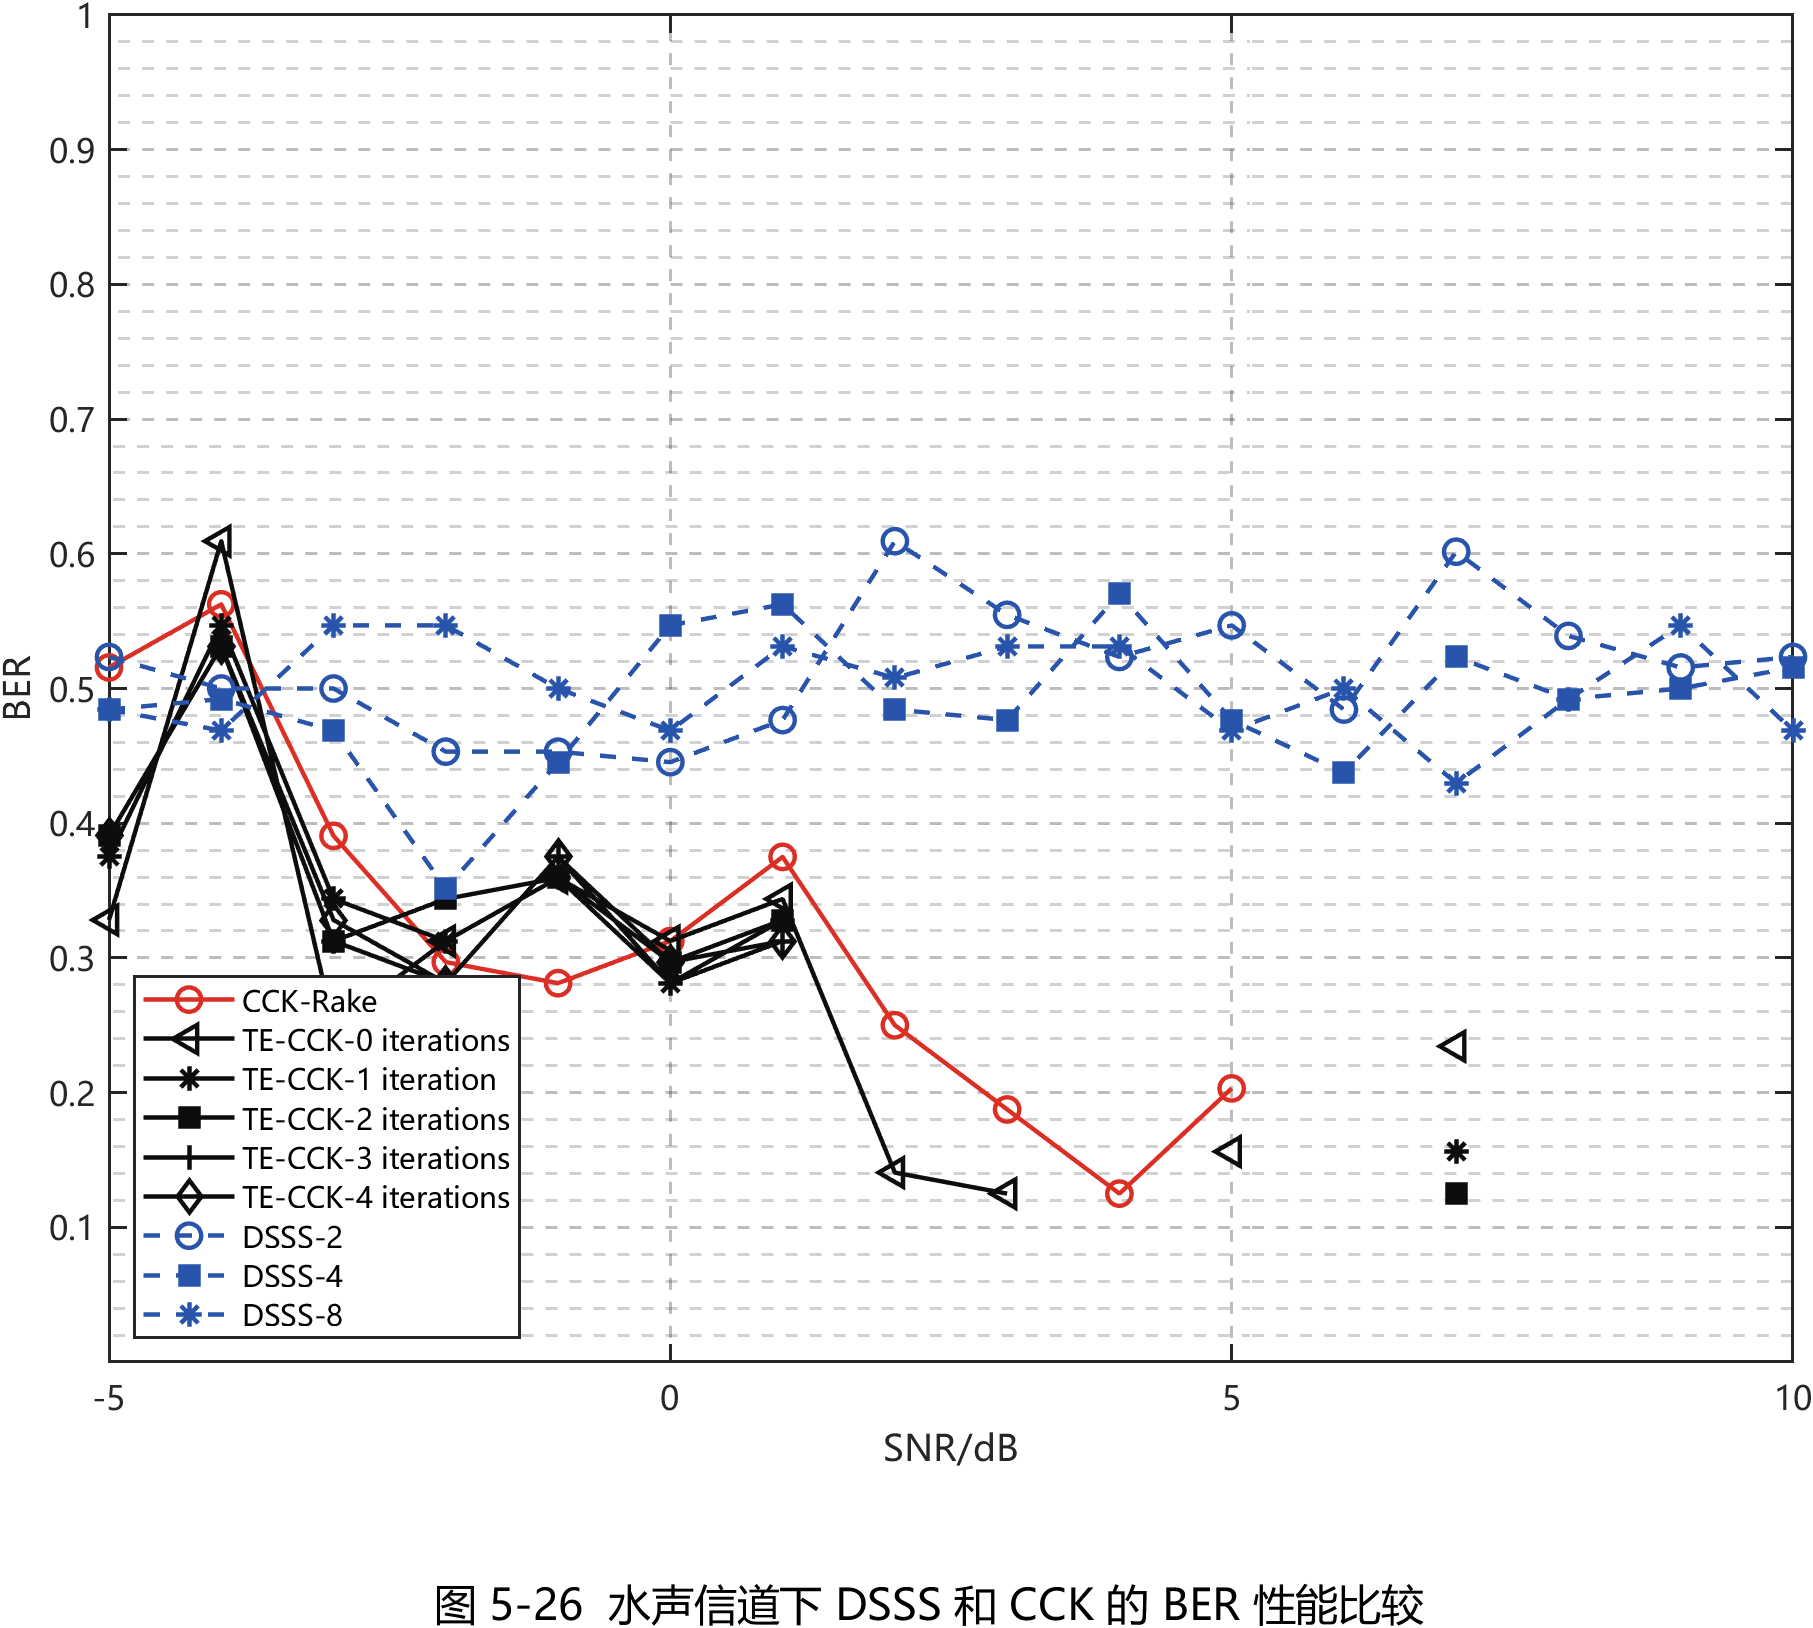

The table this chart was drawn from, first rows:
Method, SNR_dB, BER, DisplayBER, ErrorCount, BitTotal
CCK-Rake, -5, 0.5156, 0.5156, 33, 64
CCK-Rake, -4, 0.5625, 0.5625, 36, 64
CCK-Rake, -3, 0.3906, 0.3906, 25, 64
CCK-Rake, -2, 0.2969, 0.2969, 19, 64
CCK-Rake, -1, 0.2812, 0.2812, 18, 64
CCK-Rake, 0, 0.3125, 0.3125, 20, 64
CCK-Rake, 1, 0.375, 0.375, 24, 64
CCK-Rake, 2, 0.25, 0.25, 16, 64
CCK-Rake, 3, 0.1875, 0.1875, 12, 64
CCK-Rake, 4, 0.125, 0.125, 8, 64
CCK-Rake, 5, 0.2031, 0.2031, 13, 64
CCK-Rake, 6, 0.0625, NaN, 4, 64
CCK-Rake, 7, 0.0625, NaN, 4, 64
CCK-Rake, 8, 0.01562, NaN, 1, 64
CCK-Rake, 9, 0, NaN, 0, 64
CCK-Rake, 10, 0, NaN, 0, 64
TE-CCK-0 iterations, -5, 0.3281, 0.3281, 21, 64
TE-CCK-0 iterations, -4, 0.6094, 0.6094, 39, 64
TE-CCK-0 iterations, -3, 0.25, 0.25, 16, 64
TE-CCK-0 iterations, -2, 0.3125, 0.3125, 20, 64
TE-CCK-0 iterations, -1, 0.3594, 0.3594, 23, 64
TE-CCK-0 iterations, 0, 0.3125, 0.3125, 20, 64
TE-CCK-0 iterations, 1, 0.3438, 0.3438, 22, 64
TE-CCK-0 iterations, 2, 0.1406, 0.1406, 9, 64
TE-CCK-0 iterations, 3, 0.125, 0.125, 8, 64
TE-CCK-0 iterations, 4, 0.0625, NaN, 4, 64
TE-CCK-0 iterations, 5, 0.1562, 0.1562, 10, 64
TE-CCK-0 iterations, 6, 0.03125, NaN, 2, 64
TE-CCK-0 iterations, 7, 0.2344, 0.2344, 15, 64
TE-CCK-0 iterations, 8, 0, NaN, 0, 64
TE-CCK-0 iterations, 9, 0, NaN, 0, 64
TE-CCK-0 iterations, 10, 0, NaN, 0, 64
TE-CCK-1 iteration, -5, 0.375, 0.375, 24, 64
TE-CCK-1 iteration, -4, 0.5469, 0.5469, 35, 64
TE-CCK-1 iteration, -3, 0.3438, 0.3438, 22, 64
TE-CCK-1 iteration, -2, 0.3125, 0.3125, 20, 64
TE-CCK-1 iteration, -1, 0.3594, 0.3594, 23, 64
TE-CCK-1 iteration, 0, 0.2812, 0.2812, 18, 64
TE-CCK-1 iteration, 1, 0.3281, 0.3281, 21, 64
TE-CCK-1 iteration, 2, 0.07812, NaN, 5, 64
TE-CCK-1 iteration, 3, 0.07812, NaN, 5, 64
TE-CCK-1 iteration, 4, 0, NaN, 0, 64
TE-CCK-1 iteration, 5, 0.07812, NaN, 5, 64
TE-CCK-1 iteration, 6, 0, NaN, 0, 64
TE-CCK-1 iteration, 7, 0.1562, 0.1562, 10, 64
TE-CCK-1 iteration, 8, 0, NaN, 0, 64
TE-CCK-1 iteration, 9, 0, NaN, 0, 64
TE-CCK-1 iteration, 10, 0, NaN, 0, 64
TE-CCK-2 iterations, -5, 0.3906, 0.3906, 25, 64
TE-CCK-2 iterations, -4, 0.5312, 0.5312, 34, 64
TE-CCK-2 iterations, -3, 0.3125, 0.3125, 20, 64
TE-CCK-2 iterations, -2, 0.3438, 0.3438, 22, 64
TE-CCK-2 iterations, -1, 0.3594, 0.3594, 23, 64
TE-CCK-2 iterations, 0, 0.2969, 0.2969, 19, 64
TE-CCK-2 iterations, 1, 0.3281, 0.3281, 21, 64
TE-CCK-2 iterations, 2, 0.0625, NaN, 4, 64
TE-CCK-2 iterations, 3, 0.01562, NaN, 1, 64
TE-CCK-2 iterations, 4, 0, NaN, 0, 64
TE-CCK-2 iterations, 5, 0.03125, NaN, 2, 64
TE-CCK-2 iterations, 6, 0, NaN, 0, 64
... 84 more rows
